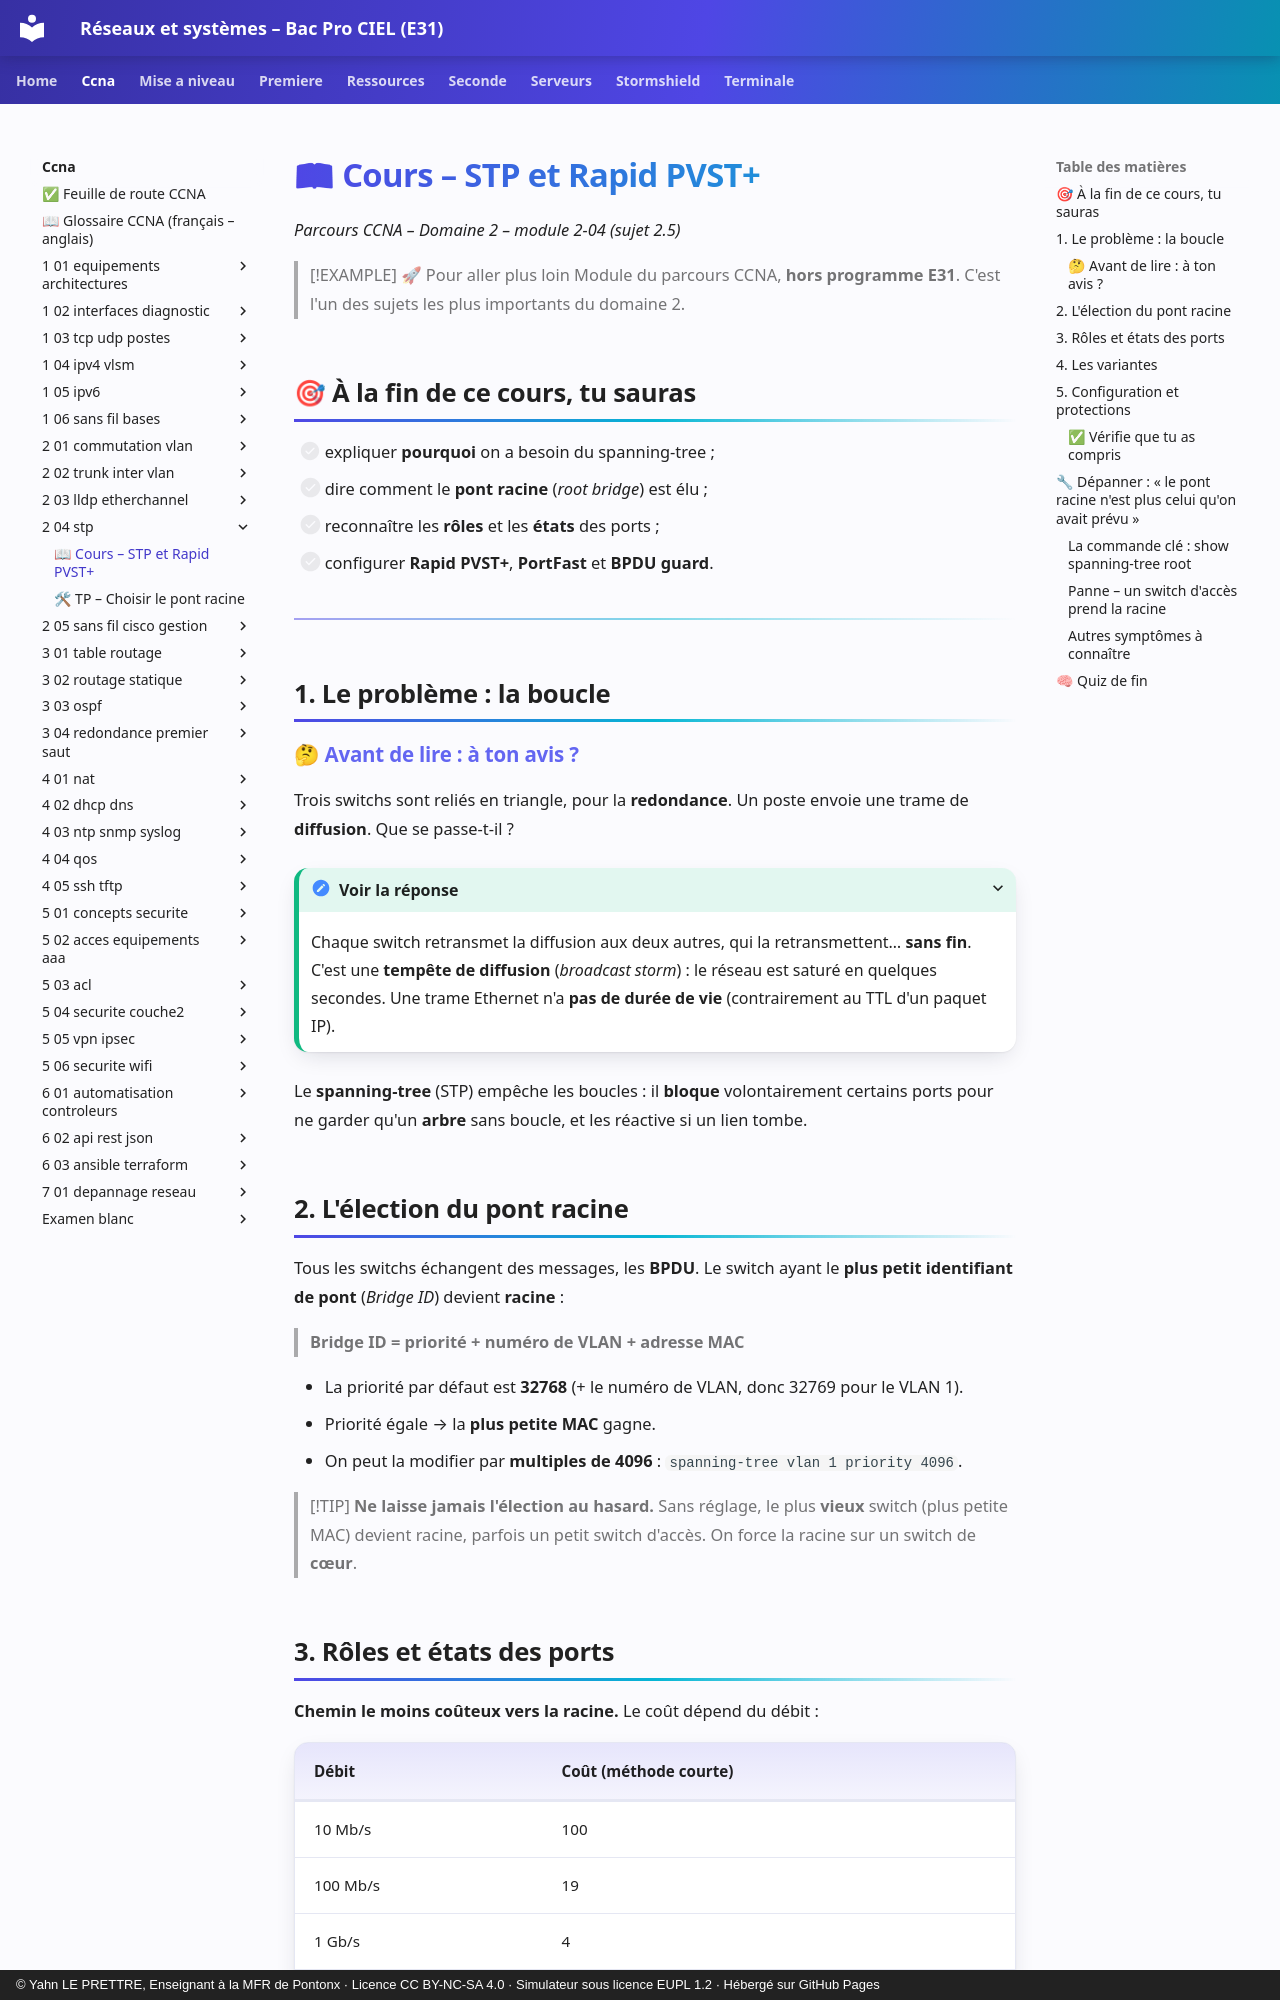

repository: YahnLP/bacprociel-reseau-systeme · page: ccna/2-04-stp/01-cours/index.html · generator: mkdocs · copyright: © Yahn LE PRETTRE, Enseignant à la MFR de Pontonx · Licence CC BY-NC-SA 4.0 · Simulateur sous licence EUPL 1.2 · Hébergé sur GitHub Pages

# 📖 Cours – STP et Rapid PVST+

*Parcours CCNA – Domaine 2 – module 2-04 (sujet 2.5)*

> [!EXAMPLE] 🚀 Pour aller plus loin
> Module du parcours CCNA, **hors programme E31**. C'est l'un des sujets les plus importants du domaine 2.

## 🎯 À la fin de ce cours, tu sauras

- [ ] expliquer **pourquoi** on a besoin du spanning-tree ;
- [ ] dire comment le **pont racine** (*root bridge*) est élu ;
- [ ] reconnaître les **rôles** et les **états** des ports ;
- [ ] configurer **Rapid PVST+**, **PortFast** et **BPDU guard**.

---

## 1. Le problème : la boucle

### 🤔 Avant de lire : à ton avis ?

Trois switchs sont reliés en triangle, pour la **redondance**. Un poste envoie une trame de **diffusion**. Que se passe-t-il ?

<details markdown="1"><summary>Voir la réponse</summary>

Chaque switch retransmet la diffusion aux deux autres, qui la retransmettent… **sans fin**. C'est une **tempête de diffusion** (*broadcast storm*) : le réseau est saturé en quelques secondes. Une trame Ethernet n'a **pas de durée de vie** (contrairement au TTL d'un paquet IP).

</details>

Le **spanning-tree** (STP) empêche les boucles : il **bloque** volontairement certains ports pour ne garder qu'un **arbre** sans boucle, et les réactive si un lien tombe.

## 2. L'élection du pont racine

Tous les switchs échangent des messages, les **BPDU**. Le switch ayant le **plus petit identifiant de pont** (*Bridge ID*) devient **racine** :

> **Bridge ID = priorité + numéro de VLAN + adresse MAC**

- La priorité par défaut est **32768** (+ le numéro de VLAN, donc 32769 pour le VLAN 1).
- Priorité égale → la **plus petite MAC** gagne.
- On peut la modifier par **multiples de 4096** : `spanning-tree vlan 1 priority 4096`.

> [!TIP]
> **Ne laisse jamais l'élection au hasard.** Sans réglage, le plus **vieux** switch (plus petite MAC) devient racine, parfois un petit switch d'accès. On force la racine sur un switch de **cœur**.
